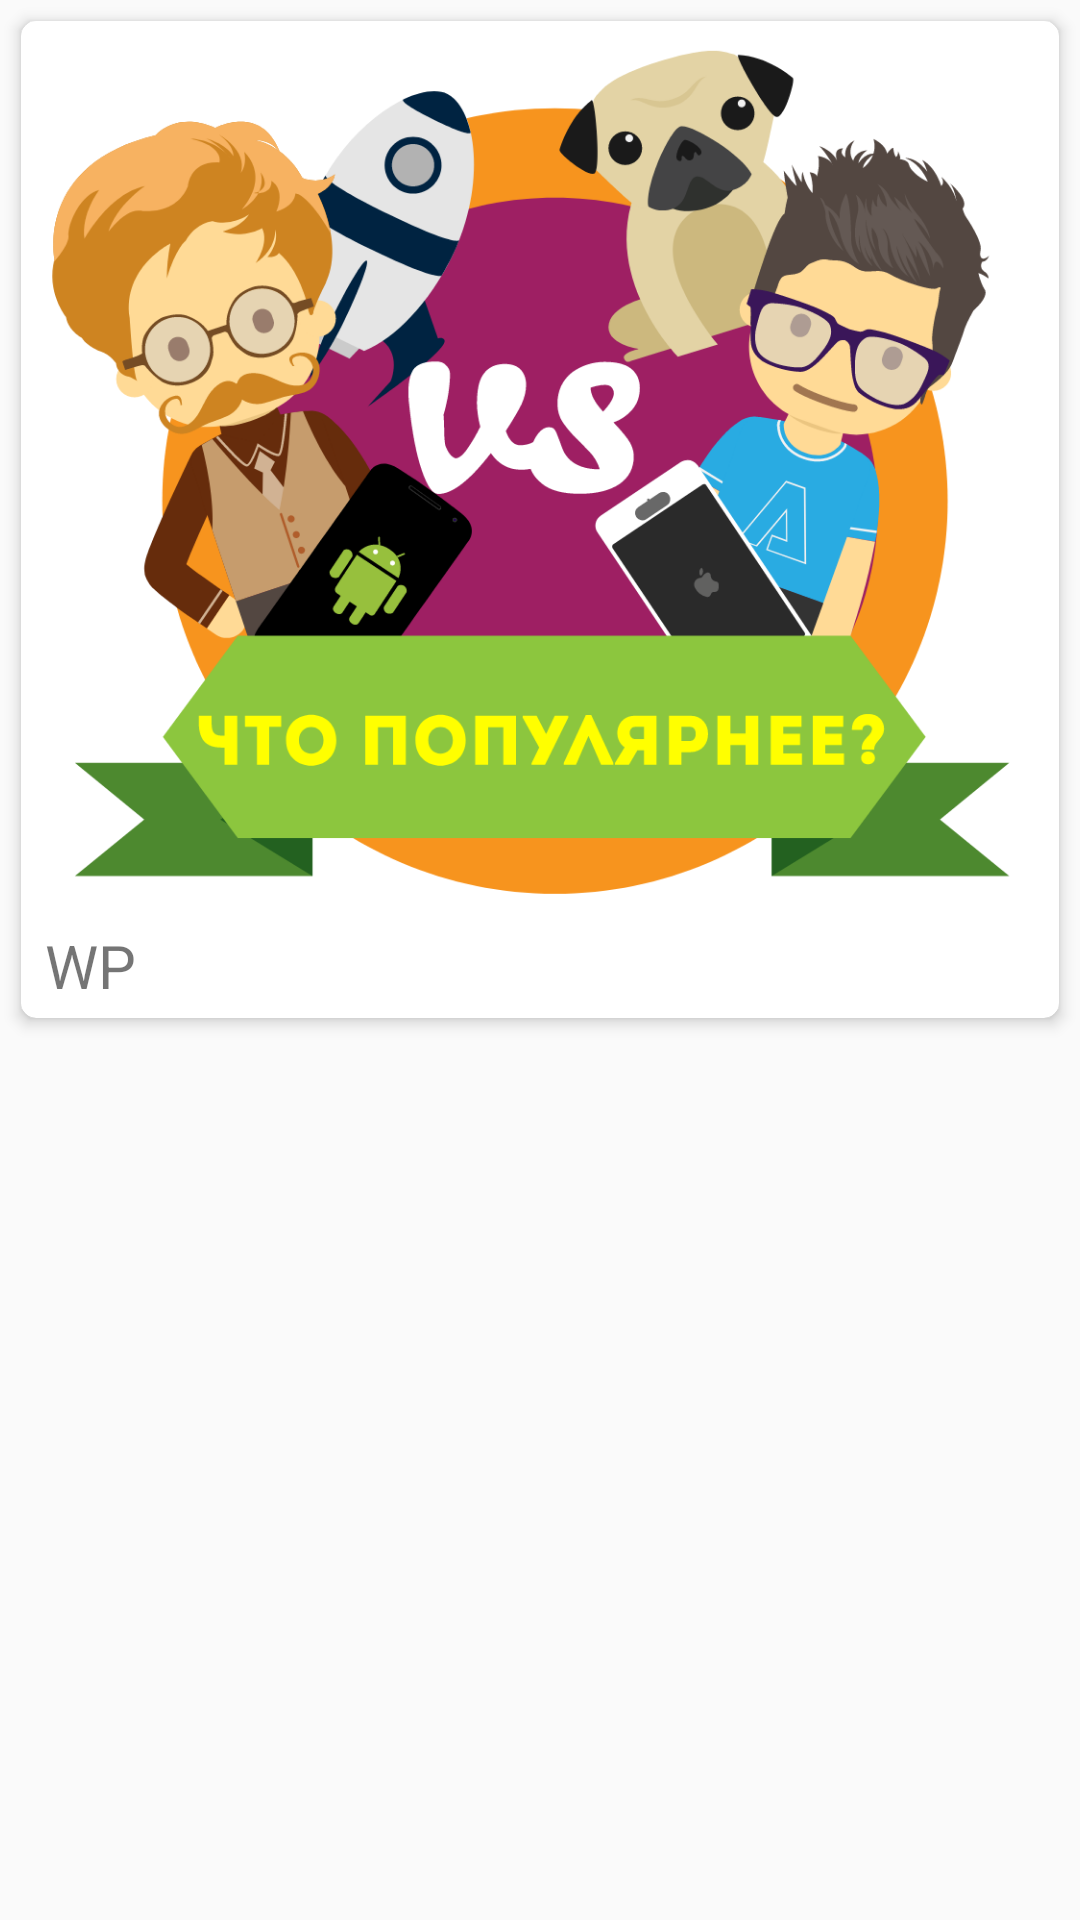

This screen was rendered from an Android layout file. Write that file and the resources it references.
<!-- AndroidManifest.xml: application theme Theme.AppCompat.Light.NoActionBar -->
<!-- res/layout/rv_category.xml -->
<?xml version="1.0" encoding="utf-8"?>
<LinearLayout xmlns:android="http://schemas.android.com/apk/res/android"
    xmlns:app="http://schemas.android.com/apk/res-auto"
    android:orientation="vertical"
    android:layout_width="match_parent"
    android:layout_height="wrap_content">
    <android.support.v7.widget.CardView
        android:layout_width="match_parent"
        android:layout_height="wrap_content"
        android:layout_margin="7dp"
        app:cardCornerRadius="5dp"
        app:cardElevation="3dp"
        app:cardPreventCornerOverlap="false"
        android:id="@+id/card">
    <LinearLayout
        android:layout_width="match_parent"
        android:layout_height="wrap_content"
        android:orientation="vertical">
        <ImageView
            android:layout_width="match_parent"
            android:layout_height="wrap_content"
            android:adjustViewBounds="true"
            app:srcCompat="@drawable/ico"
            android:id="@+id/png"/>
        <TextView
            android:layout_width="wrap_content"
            android:layout_height="wrap_content"
            android:text="@string/app_name"
            android:id="@+id/text"
            android:textSize="20sp"
            android:layout_marginLeft="8dp"
            android:layout_marginTop="4dp"
            android:layout_marginRight="4dp"
            android:layout_marginBottom="4dp" />
    </LinearLayout>
    </android.support.v7.widget.CardView>
</LinearLayout>
<!-- resources referenced by this layout -->
<resources>
  <!-- drawable ico: vector/xml drawable (drawable, 44216 chars, omitted) -->
  <string name="app_name">WP</string>
</resources>
